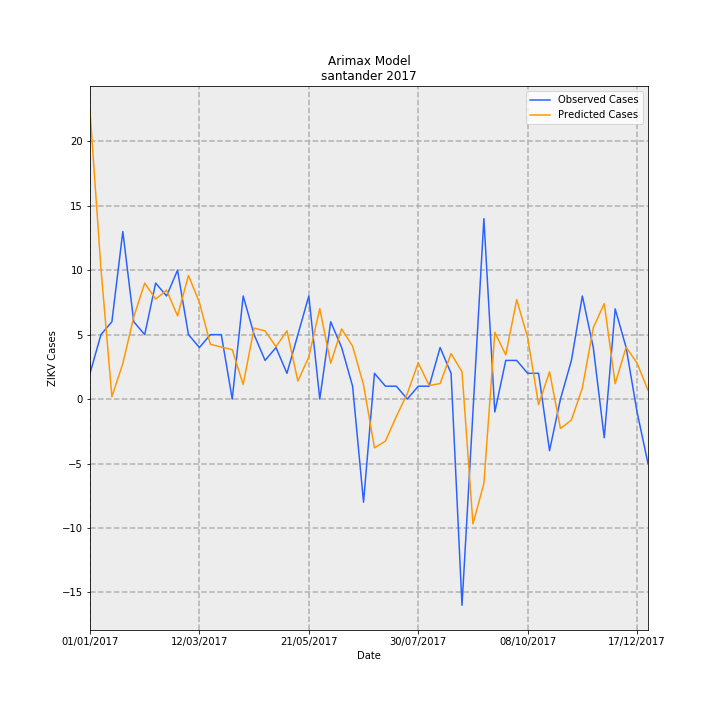

The data file committed next to this chart (first rows):
Date, predictions_incidence, observed_incidence, Predicted Cases, Observed Cases, error
01/01/2017, 1.084, 0.09704, 22.34, 2.0, -20.34
08/01/2017, 0.4922, 0.2426, 10.14, 5.0, -5.144
15/01/2017, 0.009045, 0.2911, 0.1864, 6.0, 5.814
22/01/2017, 0.1338, 0.6307, 2.758, 13.0, 10.24
29/01/2017, 0.3098, 0.2911, 6.385, 6.0, -0.3846
05/02/2017, 0.4365, 0.2426, 8.996, 5.0, -3.996
12/02/2017, 0.3763, 0.4367, 7.755, 9.0, 1.245
19/02/2017, 0.4098, 0.3881, 8.446, 8.0, -0.4462
26/02/2017, 0.3133, 0.4852, 6.458, 10.0, 3.542
05/03/2017, 0.4653, 0.2426, 9.591, 5.0, -4.591
12/03/2017, 0.3639, 0.1941, 7.499, 4.0, -3.499
19/03/2017, 0.2064, 0.2426, 4.254, 5.0, 0.7463
26/03/2017, 0.1959, 0.2426, 4.037, 5.0, 0.9633
02/04/2017, 0.186, 0.0, 3.835, 0.0, -3.835
09/04/2017, 0.05486, 0.3881, 1.131, 8.0, 6.869
16/04/2017, 0.2672, 0.2426, 5.508, 5.0, -0.5079
23/04/2017, 0.2569, 0.1456, 5.294, 3.0, -2.294
30/04/2017, 0.1972, 0.1941, 4.064, 4.0, -0.06372
07/05/2017, 0.2572, 0.09704, 5.301, 2.0, -3.301
14/05/2017, 0.06772, 0.2426, 1.396, 5.0, 3.604
21/05/2017, 0.1589, 0.3881, 3.275, 8.0, 4.725
28/05/2017, 0.3405, 0.0, 7.018, 0.0, -7.018
04/06/2017, 0.135, 0.2911, 2.782, 6.0, 3.218
11/06/2017, 0.2641, 0.1941, 5.444, 4.0, -1.444
18/06/2017, 0.199, 0.04852, 4.101, 1.0, -3.101
25/06/2017, 0.05393, -0.3881, 1.112, -8.0, -9.112
02/07/2017, -0.1836, 0.09704, -3.785, 2.0, 5.785
09/07/2017, -0.1583, 0.04852, -3.263, 1.0, 4.263
16/07/2017, -0.06532, 0.04852, -1.346, 1.0, 2.346
23/07/2017, 0.02068, 0.0, 0.4262, 0.0, -0.4262
30/07/2017, 0.1369, 0.04852, 2.821, 1.0, -1.821
06/08/2017, 0.05091, 0.04852, 1.049, 1.0, -0.04924
13/08/2017, 0.05852, 0.1941, 1.206, 4.0, 2.794
20/08/2017, 0.1714, 0.09704, 3.532, 2.0, -1.532
27/08/2017, 0.1027, -0.7763, 2.117, -16.0, -18.12
03/09/2017, -0.4697, -0.04852, -9.682, -1.0, 8.682
10/09/2017, -0.3183, 0.6793, -6.56, 14, 20.56
17/09/2017, 0.2511, -0.04852, 5.175, -1.0, -6.175
24/09/2017, 0.1666, 0.1456, 3.435, 3.0, -0.4346
01/10/2017, 0.3741, 0.1456, 7.711, 3.0, -4.711
08/10/2017, 0.2317, 0.09704, 4.775, 2.0, -2.775
15/10/2017, -0.02079, 0.09704, -0.4285, 2.0, 2.428
22/10/2017, 0.1026, -0.1941, 2.115, -4.0, -6.115
29/10/2017, -0.111, 0.0, -2.288, 0.0, 2.288
05/11/2017, -0.07875, 0.1456, -1.623, 3.0, 4.623
12/11/2017, 0.04164, 0.3881, 0.8582, 8.0, 7.142
19/11/2017, 0.2687, 0.1941, 5.537, 4.0, -1.537
26/11/2017, 0.3596, -0.1456, 7.412, -3.0, -10.41
03/12/2017, 0.05805, 0.3396, 1.196, 7, 5.804
10/12/2017, 0.1953, 0.1941, 4.026, 4.0, -0.02615
17/12/2017, 0.1352, -0.04852, 2.788, -1.0, -3.788
24/12/2017, 0.03328, -0.2426, 0.6859, -5.0, -5.686
